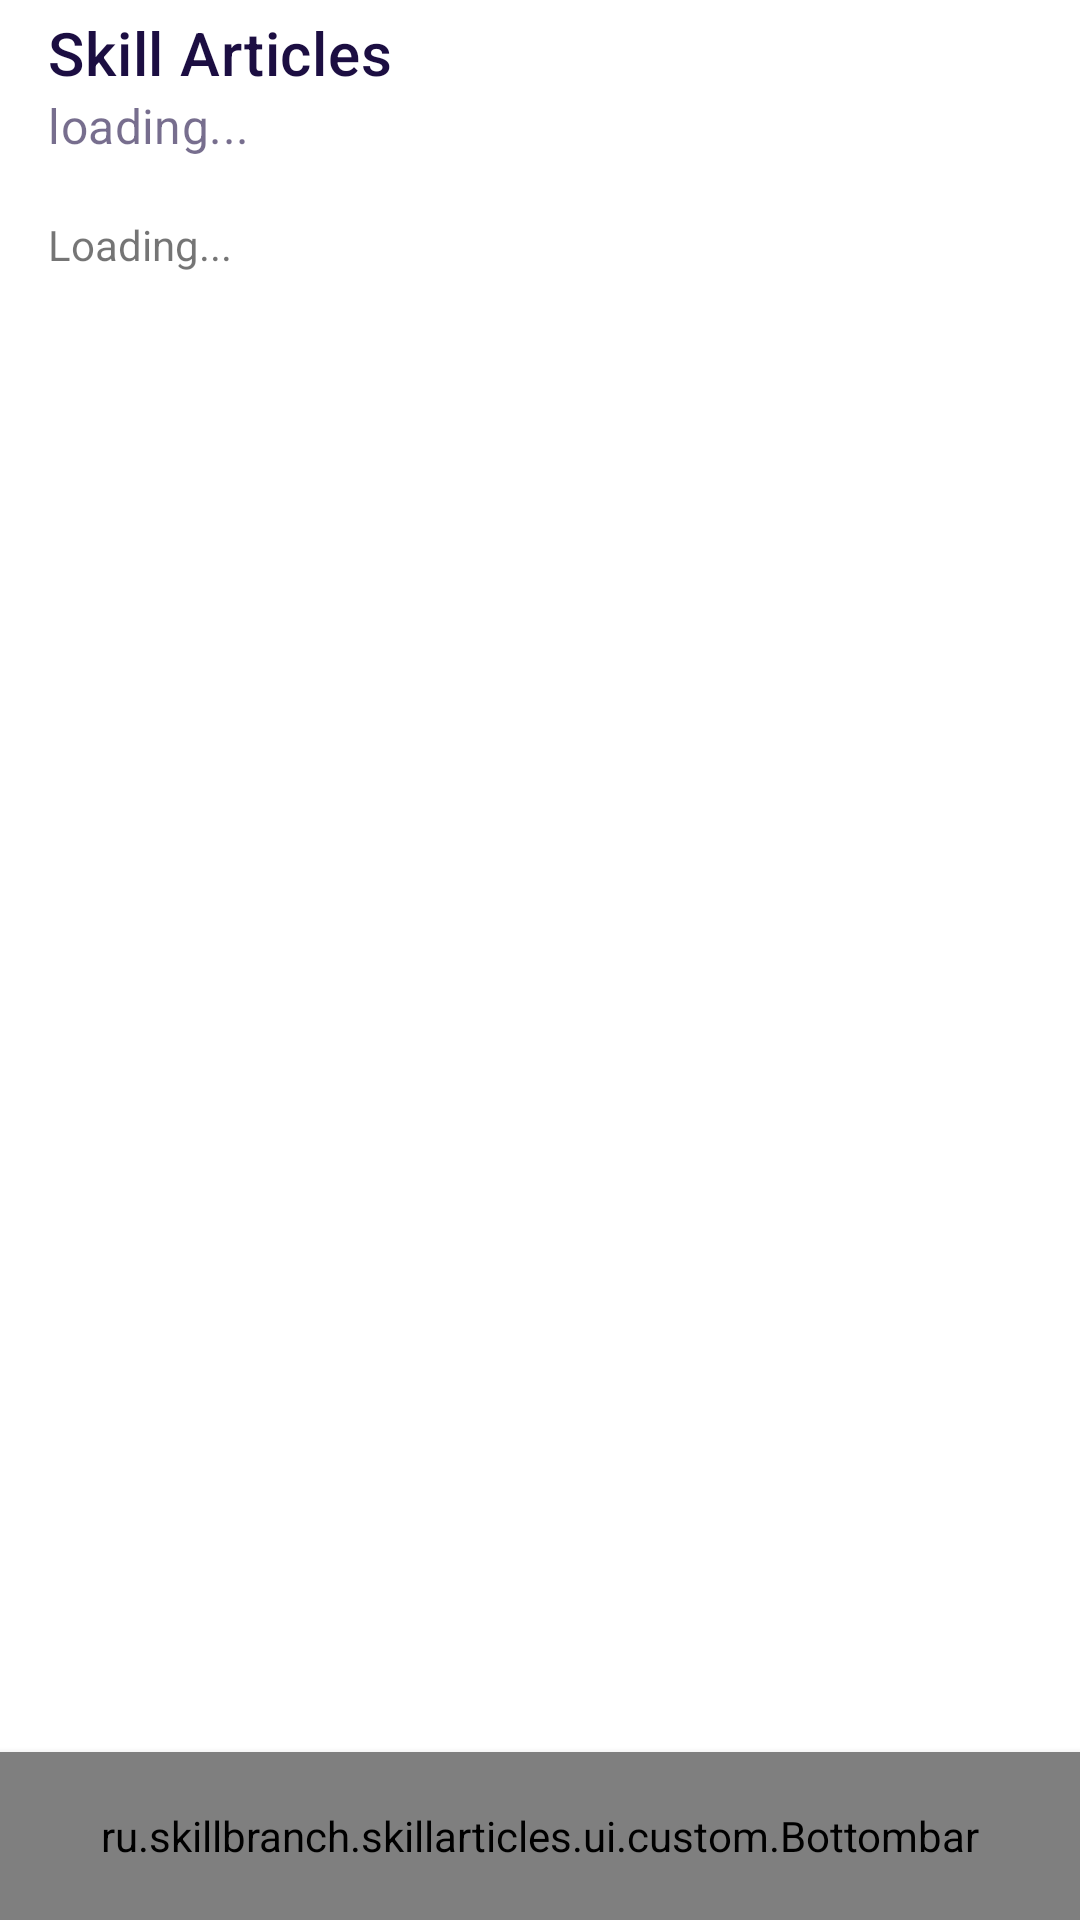

Here is an Android app screen rendered from its layout file. Give the layout XML and the strings, colors and styles it references.
<!-- AndroidManifest.xml: application theme AppTheme -->
<!-- res/layout/activity_root.xml -->
<?xml version="1.0" encoding="utf-8"?>
<androidx.coordinatorlayout.widget.CoordinatorLayout
    xmlns:android="http://schemas.android.com/apk/res/android"
    xmlns:app="http://schemas.android.com/apk/res-auto"
    xmlns:tools="http://schemas.android.com/tools"
    android:id="@+id/coordinator_container"
    android:layout_width="match_parent"
    android:layout_height="match_parent"
    tools:context=".ui.RootActivity">

    <com.google.android.material.appbar.AppBarLayout
        android:id="@+id/appbar"
        android:layout_width="match_parent"
        android:layout_height="wrap_content">
        <com.google.android.material.appbar.MaterialToolbar
            android:id="@+id/toolbar"
            android:theme="@style/ArticleBarsTheme"
            style="@style/ArticleToolbar"
            android:layout_width="match_parent"
            android:layout_height="?attr/actionBarSize"
            app:logo="@drawable/logo_placeholder"
            app:title="@string/app_name"
            app:subtitle="loading..."
            app:layout_scrollFlags="scroll|enterAlwaysCollapsed"
            android:elevation="4dp"/>
    </com.google.android.material.appbar.AppBarLayout>
    <androidx.core.widget.NestedScrollView
        android:layout_width="match_parent"
        android:layout_height="match_parent"
        app:layout_behavior="com.google.android.material.appbar.AppBarLayout$ScrollingViewBehavior">
        <TextView
            android:id="@+id/tv_text_content"
            android:layout_width="wrap_content"
            android:layout_height="wrap_content"
            android:layout_margin="16dp"
            android:text="Loading..."/>
    </androidx.core.widget.NestedScrollView>

    <ru.skillbranch.skillarticles.ui.custom.ArticleSubmenu
        android:id="@+id/submenu"
        android:theme="@style/ArticleBarsTheme"
        android:layout_width="200dp"
        android:layout_height="96dp"
        android:layout_gravity="bottom|right"
        android:elevation="8dp"
        android:layout_marginRight="8dp"
        android:layout_marginBottom="8dp"
        app:layout_dodgeInsetEdges="bottom"
        android:visibility="gone"
        tools:visibility="visible"/>

    <ru.skillbranch.skillarticles.ui.custom.Bottombar
        android:id="@+id/bottombar"
        android:layout_width="match_parent"
        android:layout_height="?attr/actionBarSize"
        android:layout_gravity="bottom"
        android:theme="@style/ArticleBarsTheme"
        android:elevation="4dp"
        app:layout_insetEdge="bottom"/>


</androidx.coordinatorlayout.widget.CoordinatorLayout>
<!-- resources referenced by this layout -->
<resources>
  <string name="app_name">Skill Articles</string>
  <style parent="ThemeOverlay.MaterialComponents.Dark.ActionBar" name="ArticleBarsTheme">
          <item name="colorPrimary">@color/color_article_bar</item>
          <item name="colorOnPrimary">@color/color_on_article_bar</item>
          <item name="colorSurface">@color/color_article_bar</item>
          <item name="colorControlNormal">@color/color_on_article_bar</item>
      </style>
  <style parent="Widget.MaterialComponents.Toolbar.Primary" name="ArticleToolbar">
          <item name="titleTextColor">?attr/colorOnPrimary</item>
          <item name="contentInsetStartWithNavigation">0dp</item>
      </style>
  <style parent="Theme.MaterialComponents.DayNight.DarkActionBar" name="AppTheme">
          
          <item name="windowNoTitle">true</item>
          <item name="windowActionBar">false</item>
          <item name="android:statusBarColor">@color/color_primary_dark</item>
  
          <item name="android:textColorSecondary">@color/color_accent</item>
          <item name="colorPrimary">@color/color_primary</item>
          <item name="colorPrimaryVariant">@color/color_primary_dark</item>
          <item name="colorOnPrimary">@android:color/white</item>
          <item name="colorSecondary">@color/color_accent</item>
          <item name="colorSecondaryVariant">@color/color_accent_dark</item>
          <item name="colorOnSecondary">@android:color/white</item>
          <item name="colorError">#F44336</item>
          <item name="colorOnError">#FFFFFF</item>
          <item name="colorSurface">@color/color_surface</item>
          <item name="colorOnSurface">@color/color_on_surface</item>
  
          <item name="snackbarStyle">@style/CustomSnackbar</item>
  
      </style>
  <color name="color_article_bar">#FFFFFF</color>
  <color name="color_on_article_bar">#1C0E42</color>
  <color name="color_primary_dark">#150A33</color>
  <color name="color_accent">#FC4C4C</color>
  <color name="color_primary">#1C0E42</color>
  <color name="color_accent_dark">#D64141</color>
  <color name="color_surface">#F6F6F6</color>
  <color name="color_on_surface">#202020</color>
  <style name="CustomSnackbar" parent="Widget.MaterialComponents.Snackbar">
          <item name="layout_insetEdge">bottom</item>
      </style>
</resources>
